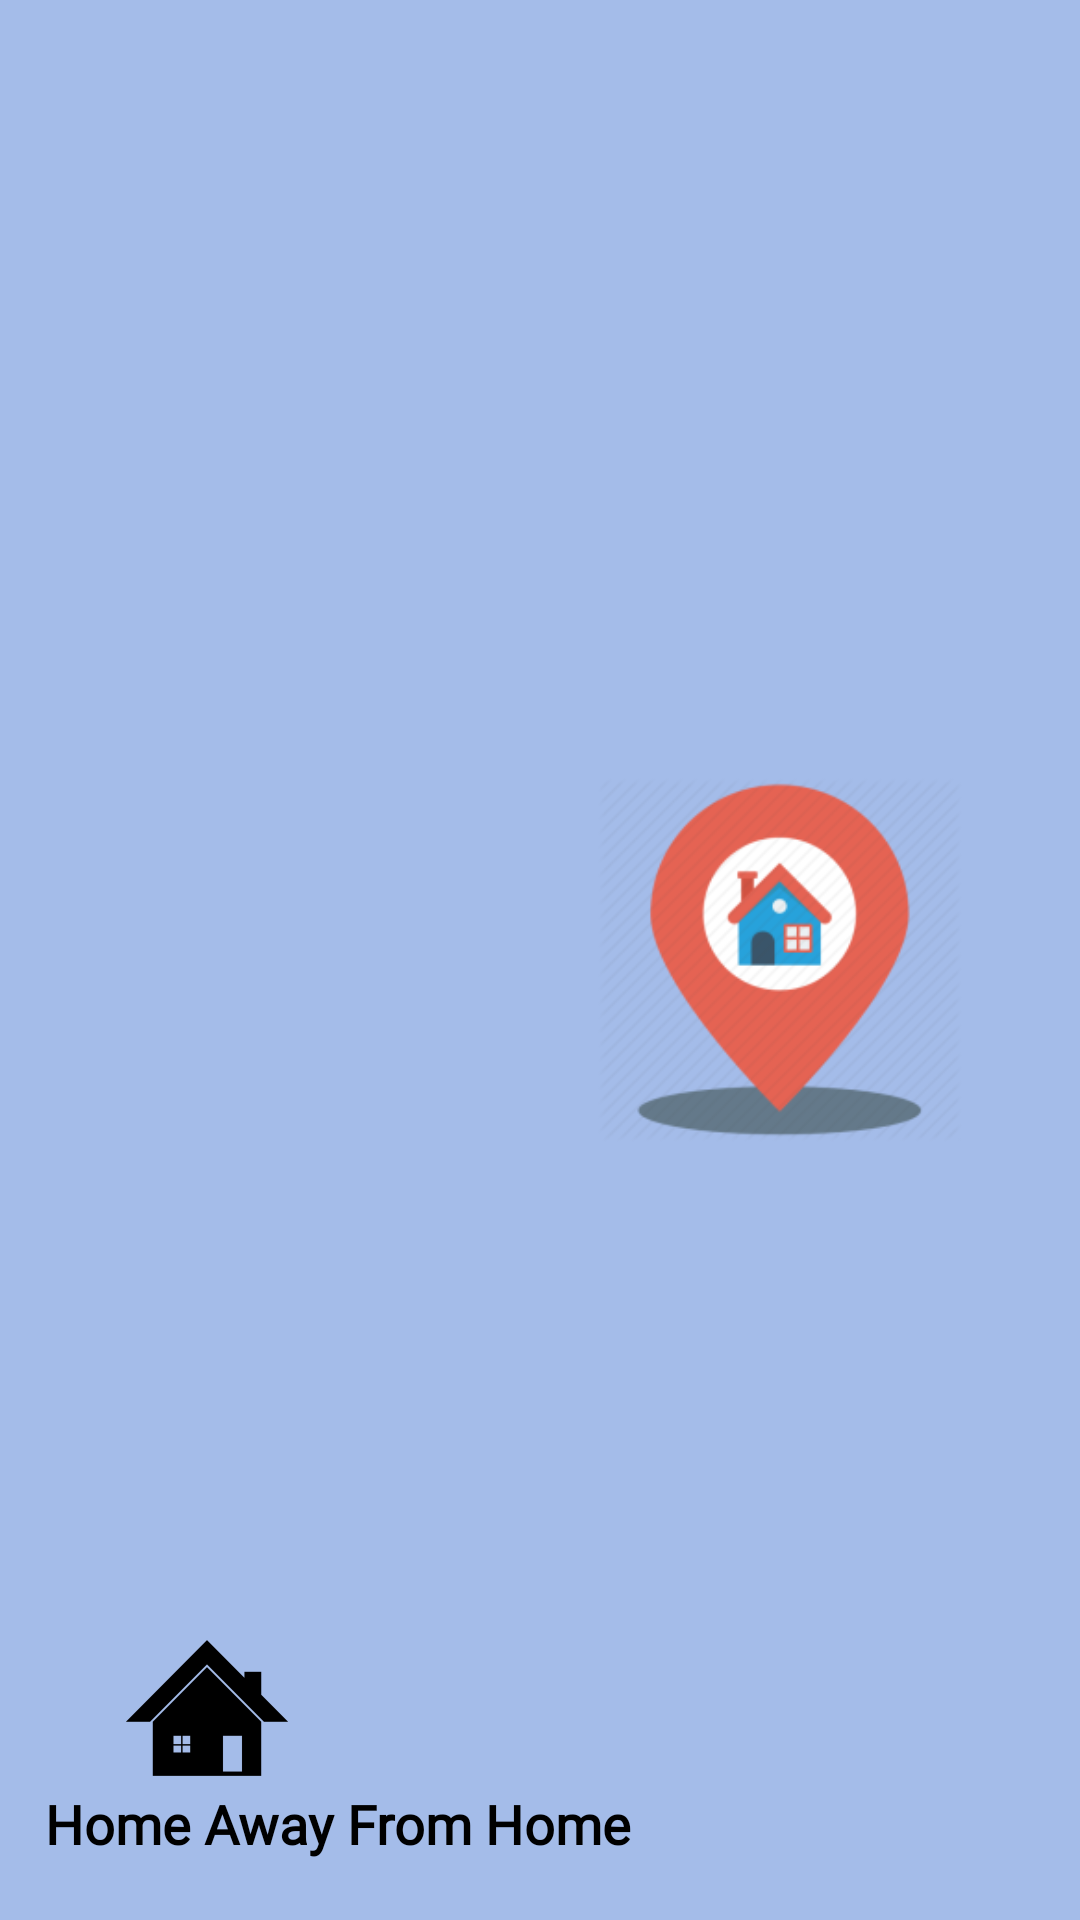

The Android layout XML behind this screen, and the referenced resources:
<!-- AndroidManifest.xml: application theme AppTheme -->
<!-- res/layout/menu_header.xml -->
<?xml version="1.0" encoding="utf-8"?>
<RelativeLayout xmlns:android="http://schemas.android.com/apk/res/android"
    android:layout_width="match_parent"
    android:layout_height="200dp"
    android:background="#A4BCE9"
    android:paddingLeft="15dp">

    <TextView
        android:id="@+id/application_name"
        android:layout_width="wrap_content"
        android:layout_height="wrap_content"
        android:layout_alignParentBottom="true"
        android:layout_marginBottom="20dp"
        android:fontFamily="@font/cinzel_decorative"
        android:text="Home Away From Home"
        android:textColor="@color/black"
        android:textSize="18sp"
        android:textStyle="bold" />

    <ImageView
        android:layout_width="wrap_content"
        android:layout_height="wrap_content"
        android:layout_above="@+id/application_name"
        android:layout_marginBottom="-28dp"
        android:src="@mipmap/app_foreground" />

    <ImageView
        android:layout_width="200dp"
        android:layout_height="match_parent"
        android:layout_alignParentRight="true"
        android:layout_alignParentBottom="true"
        android:layout_marginRight="0dp"
        android:layout_marginBottom="0dp"
        android:src="@mipmap/location_home"/>

</RelativeLayout>
<!-- resources referenced by this layout -->
<resources>
  <color name="black">#000</color>
  <!-- mipmap app_foreground: png bitmap (mipmap-hdpi, 1175 bytes) -->
  <!-- mipmap location_home: png bitmap (mipmap-hdpi, 6139 bytes) -->
  <style name="AppTheme" parent="Theme.AppCompat.Light.NoActionBar">
          
          <item name="colorPrimary">@color/colorPrimary</item>
          <item name="colorPrimaryDark">@color/colorPrimaryDark</item>
          <item name="colorAccent">@color/colorAccent</item>
      </style>
  <color name="colorPrimary">#2474BD</color>
  <color name="colorPrimaryDark">@android:color/holo_blue_light</color>
  <color name="colorAccent">#272727</color>
</resources>
